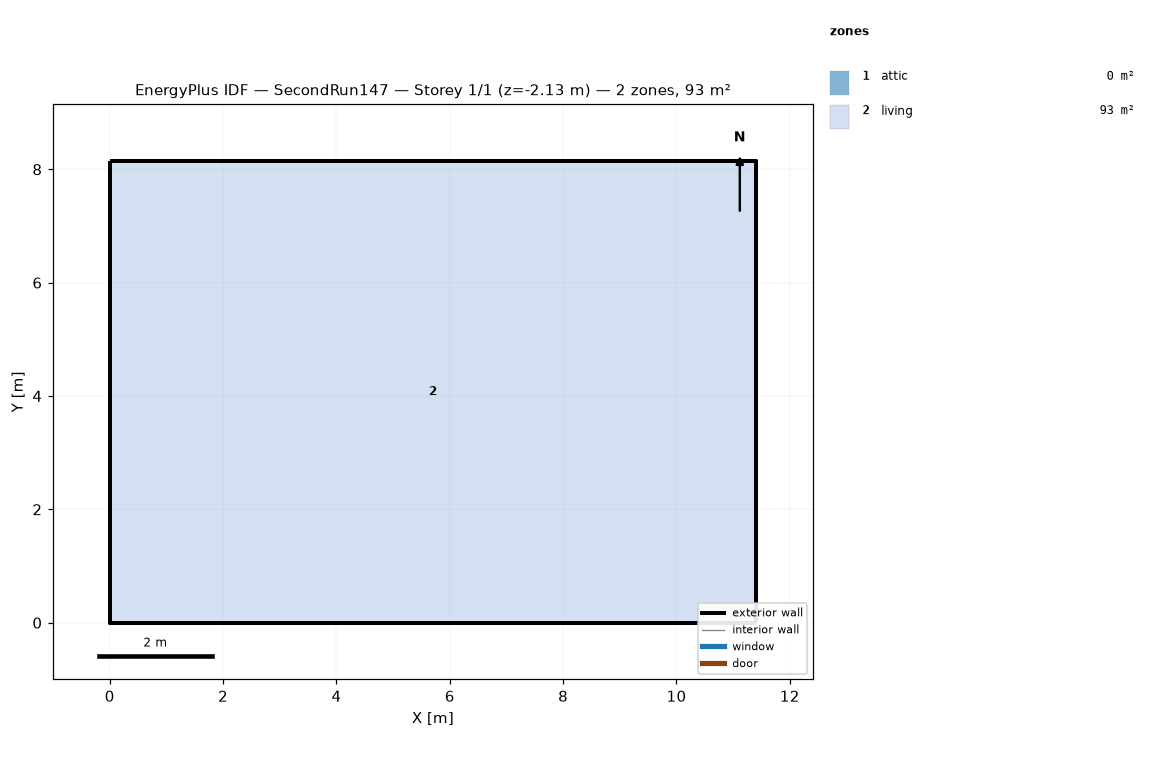
=== STOREY PLAN SPEC (per zone: floor XY polygon, exterior-wall plan segments, windows/doors) ===
zone 1: attic  (0.0 m²)
  exterior wall: (11.40, 0.00) – (11.40, 8.15) – (11.40, 4.07)  [12.2 m]
  exterior wall: (0.00, 8.15) – (0.00, 0.00) – (0.00, 4.07)  [12.2 m]
zone 2: living  (92.9 m²)
  floor: (0.00, 0.00) (0.00, 8.15) (11.40, 8.15) (11.40, 0.00)
  exterior wall: (0.00, 0.00) – (11.40, 0.00)  [11.4 m] x2 surfaces
  exterior wall: (11.40, 0.00) – (11.40, 8.15)  [8.1 m] x2 surfaces
  exterior wall: (11.40, 8.15) – (0.00, 8.15)  [11.4 m] x2 surfaces
  exterior wall: (0.00, 8.15) – (0.00, 0.00)  [8.1 m] x2 surfaces
  interior walls: 4

=== DERIVED (storey summary) ===
Building: SecondRun147
Storey: 1 of 1  (floor level z = -2.13 m)
Storey gross floor area: 92.9 m²
Zones on this storey: 2
  - attic: floor 0.0 m²; exterior wall 24.4 m (11.2 m²); WWR 0.0%
  - living: floor 92.9 m²; exterior wall 39.1 m (202.6 m²); WWR 0.0%
Zone adjacency: (none detected)